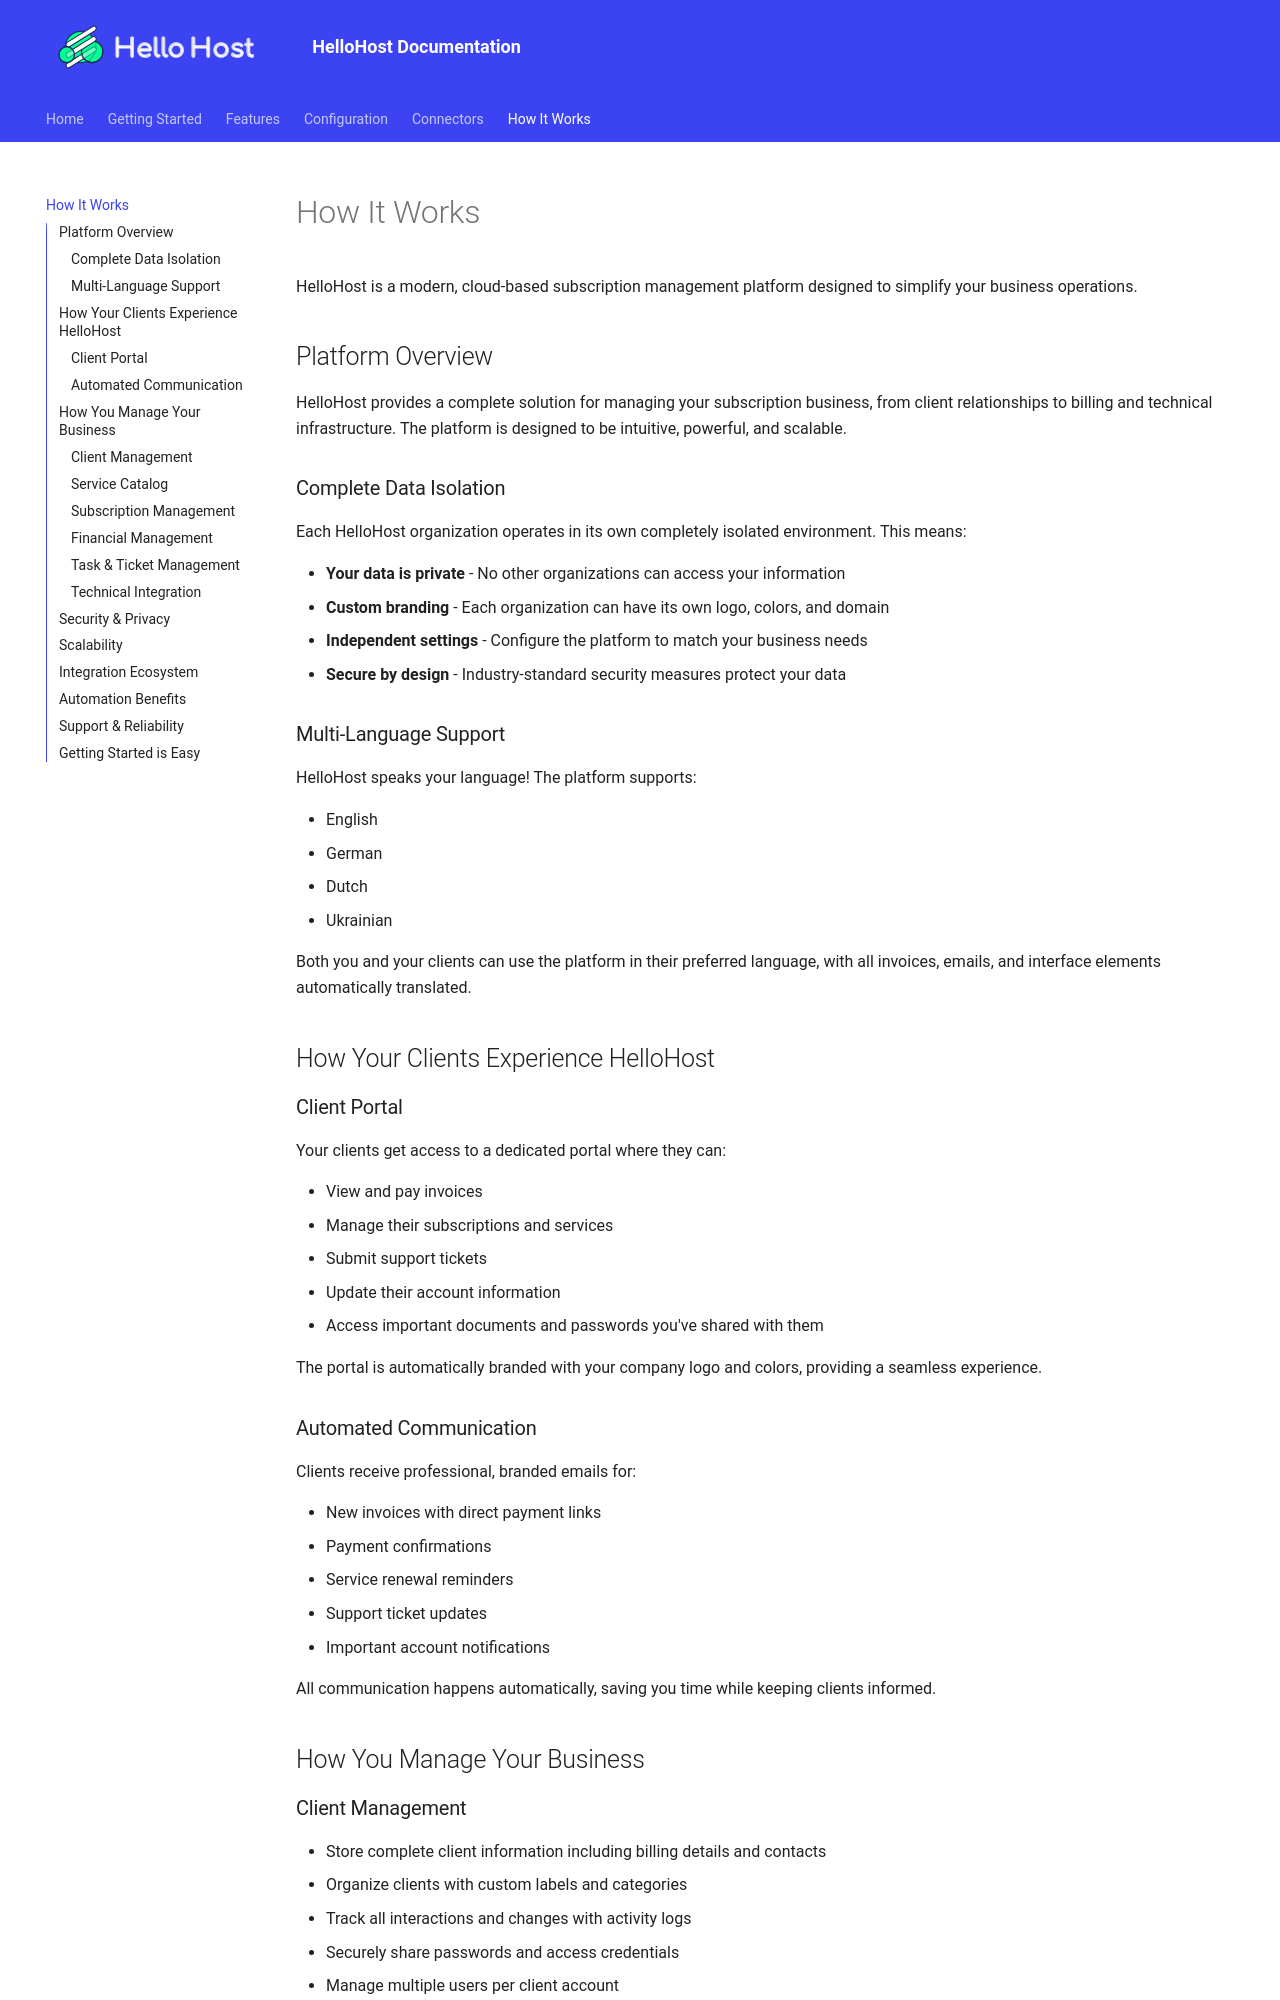

repository: HelloHostPlatform/documentation · page: architecture/index.html · generator: mkdocs

# How It Works

HelloHost is a modern, cloud-based subscription management platform designed to simplify your business operations.

## Platform Overview

HelloHost provides a complete solution for managing your subscription business, from client relationships to billing and technical infrastructure. The platform is designed to be intuitive, powerful, and scalable.

### Complete Data Isolation

Each HelloHost organization operates in its own completely isolated environment. This means:

* **Your data is private** - No other organizations can access your information
* **Custom branding** - Each organization can have its own logo, colors, and domain
* **Independent settings** - Configure the platform to match your business needs
* **Secure by design** - Industry-standard security measures protect your data

### Multi-Language Support

HelloHost speaks your language! The platform supports:

* English
* German
* Dutch
* Ukrainian

Both you and your clients can use the platform in their preferred language, with all invoices, emails, and interface elements automatically translated.

## How Your Clients Experience HelloHost

### Client Portal

Your clients get access to a dedicated portal where they can:

* View and pay invoices
* Manage their subscriptions and services
* Submit support tickets
* Update their account information
* Access important documents and passwords you've shared with them

The portal is automatically branded with your company logo and colors, providing a seamless experience.

### Automated Communication

Clients receive professional, branded emails for:

* New invoices with direct payment links
* Payment confirmations
* Service renewal reminders
* Support ticket updates
* Important account notifications

All communication happens automatically, saving you time while keeping clients informed.

## How You Manage Your Business

### Client Management

* Store complete client information including billing details and contacts
* Organize clients with custom labels and categories
* Track all interactions and changes with activity logs
* Securely share passwords and access credentials
* Manage multiple users per client account
